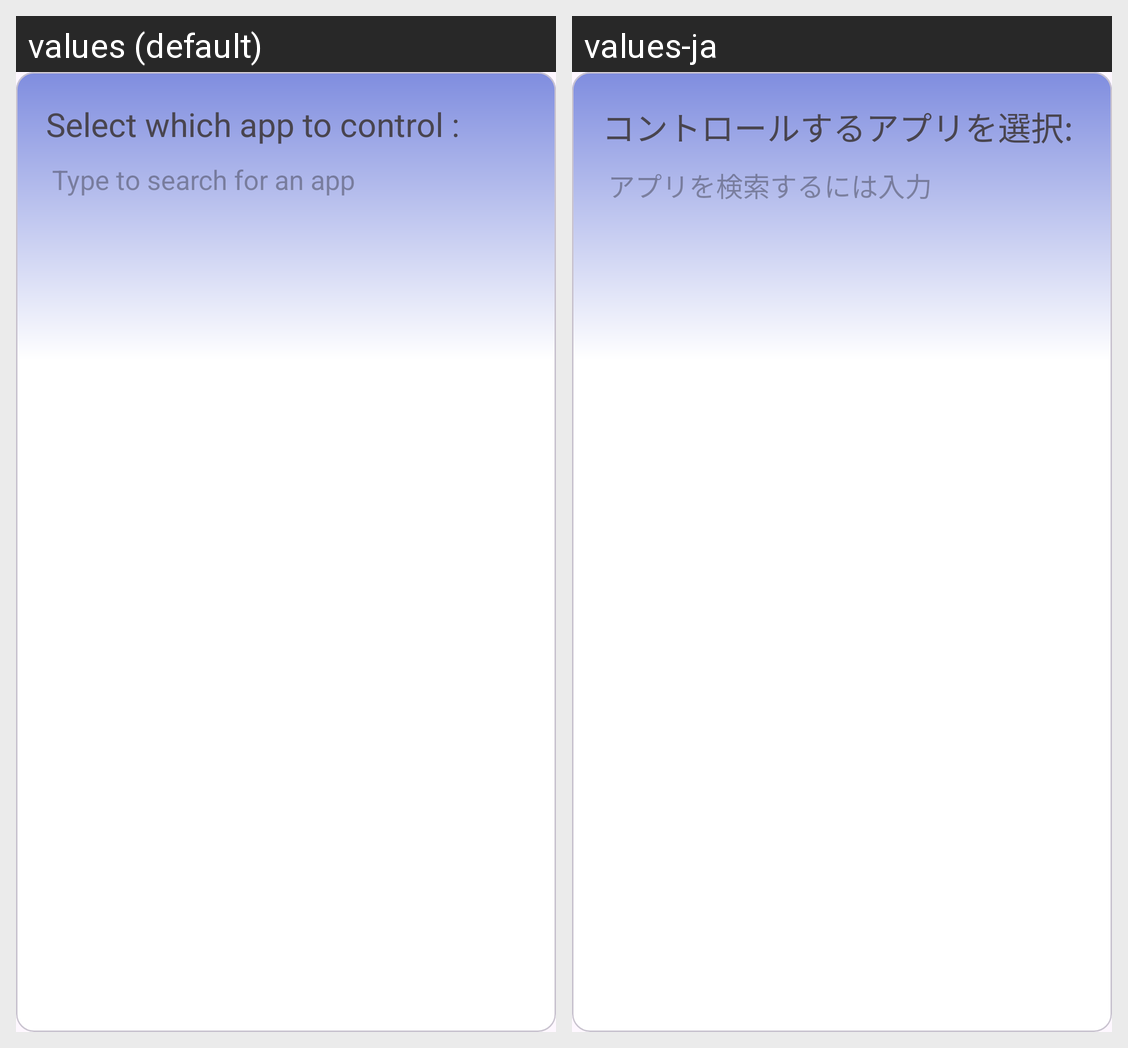

This grid shows one Android layout under two languages. Give, for every string resource on the screen, its name, the default text and each shown locale's text.
Android screen res/layout/dialog_new_slider.xml rendered under 2 locales, left to right: values (default), values-ja. Device: Nexus 5 (rendered at 1080×1920; each locale shown at half size, 540×960, under a caption strip naming it); theme Theme.AdbTools.
Strings drawn on this screen, with the default value and each locale's value (text and hints the layout hard-codes, and strings that could not be matched under every locale, appear in the picture but are not listed):

new_slider_for
  values: Select which app to control :
  values-ja: コントロールするアプリを選択:

search_for_app
  values: Type to search for an app
  values-ja: アプリを検索するには入力
